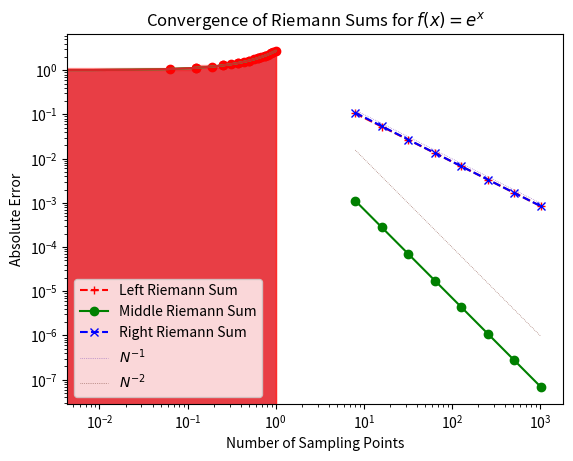

Here is the Python script that generated this plot:
# Importing necessary libraries
import numpy as np
from matplotlib import pyplot as plt

# Define the function
def f(x):
    return np.exp(x)

# Define a fine grid for plotting
x = np.linspace(0, 1, 129)
y = f(x)

# Plotting the function
plt.plot(x, y)
plt.fill_between(x, y, alpha=0.33)
plt.title(r'Plot of $f(x) = e^x$')
plt.xlabel('x')
plt.ylabel('f(x)')
plt.show()

# Define a coarse grid for visualization
X = np.linspace(0, 1, 9)
Y = f(X)

# Plot Left Riemann Sum
plt.plot(x, y)
plt.scatter(X[:-1], Y[:-1], color='r')
plt.fill_between(X, Y, step='post', color='r', alpha=0.33)
plt.title('Left Riemann Sum for $f(x) = e^x$')
plt.show()

# Plot Right Riemann Sum
plt.plot(x, y)
plt.scatter(X[1:], Y[1:], color='r')
plt.fill_between(X, Y, step='pre', color='r', alpha=0.33)
plt.title('Right Riemann Sum for $f(x) = e^x$')
plt.show()

# Plot Middle Riemann Sum
X_mid = 0.5 * (X[:-1] + X[1:])
Y_mid = f(X_mid)

plt.plot(x, y)
plt.scatter(X_mid, Y_mid, color='r')
plt.fill_between(np.concatenate([[0], X_mid, [1]]),
                 np.concatenate([Y_mid[:1], Y_mid, Y_mid[-1:]]),
                 step='mid', color='r', alpha=0.33)
plt.title('Middle Riemann Sum for $f(x) = e^x$')
plt.show()

# Left Riemann Sum calculation
N = 8
D = 1 / N
X_left = [D * i for i in range(N)]
S_left = np.sum(f(X_left) * D)

print('Left Riemann Sum:', S_left)

# Exact solution
I = f(1) - f(0)
print('Analytical solution:', I)

# Error analysis
aerr_left = abs(I - S_left)
rerr_left = abs((I - S_left) / I)
print('Absolute error:', aerr_left)
print(f'Relative error: {100 * rerr_left:.2f} %')

# Right Riemann Sum calculation
X_right = [D * (i + 1) for i in range(N)]
S_right = np.sum(f(X_right) * D)

print('Right Riemann Sum:', S_right)

# Error analysis
aerr_right = abs(I - S_right)
rerr_right = abs((I - S_right) / I)
print('Absolute error:', aerr_right)
print(f'Relative error: {100 * rerr_right:.2f} %')

# Middle Riemann Sum calculation
X_mid = [D * (i + 0.5) for i in range(N)]
S_mid = np.sum(f(X_mid) * D)

print('Middle Riemann Sum:', S_mid)

# Error analysis
aerr_mid = abs(I - S_mid)
rerr_mid = abs((I - S_mid) / I)
print('Absolute error:', aerr_mid)
print(f'Relative error: {100 * rerr_mid:.2f} %')

# General function for Riemann sum calculation
def RiemannSum(f, N=8, a=0, b=1, t='mid'):
    """Compute Riemann sum for function `f` from `a` to `b` using `N` points.

    Parameters:
    - `t`: type of Riemann sum, can be `mid` (middle), `left`, or `right`.
    """
    D = (b - a) / N  # Step size
    if t[0] == 'l':
        X = [D * i + a for i in range(N)]
    elif t[0] == 'r':
        X = [D * (i + 1) + a for i in range(N)]
    else:
        X = [D * (i + 0.5) + a for i in range(N)]
    return np.sum(f(np.array(X))) * D

# Define range of sampling points
Ns = np.array([8, 16, 32, 64, 128, 256, 512, 1024])

# True value of the integral for comparison
I = np.exp(1) - 1

# Calculate errors for left, middle, and right Riemann sums
err_l = [abs(RiemannSum(f, N, t='l') - I) for N in Ns]
err_m = [abs(RiemannSum(f, N, t='m') - I) for N in Ns]
err_r = [abs(RiemannSum(f, N, t='r') - I) for N in Ns]

# Plotting the convergence results
plt.loglog(Ns, err_l, '+--', color='r', label='Left Riemann Sum')
plt.loglog(Ns, err_m, 'o-',  color='g', label='Middle Riemann Sum')
plt.loglog(Ns, err_r, 'x--', color='b', label='Right Riemann Sum')
plt.loglog(Ns, Ns**(-1.0), ':', lw=0.5, label=r'$N^{-1}$')
plt.loglog(Ns, Ns**(-2.0), ':', lw=0.5, label=r'$N^{-2}$')
plt.xlabel('Number of Sampling Points')
plt.ylabel('Absolute Error')
plt.legend()
plt.title('Convergence of Riemann Sums for $f(x) = e^x$')
plt.show()